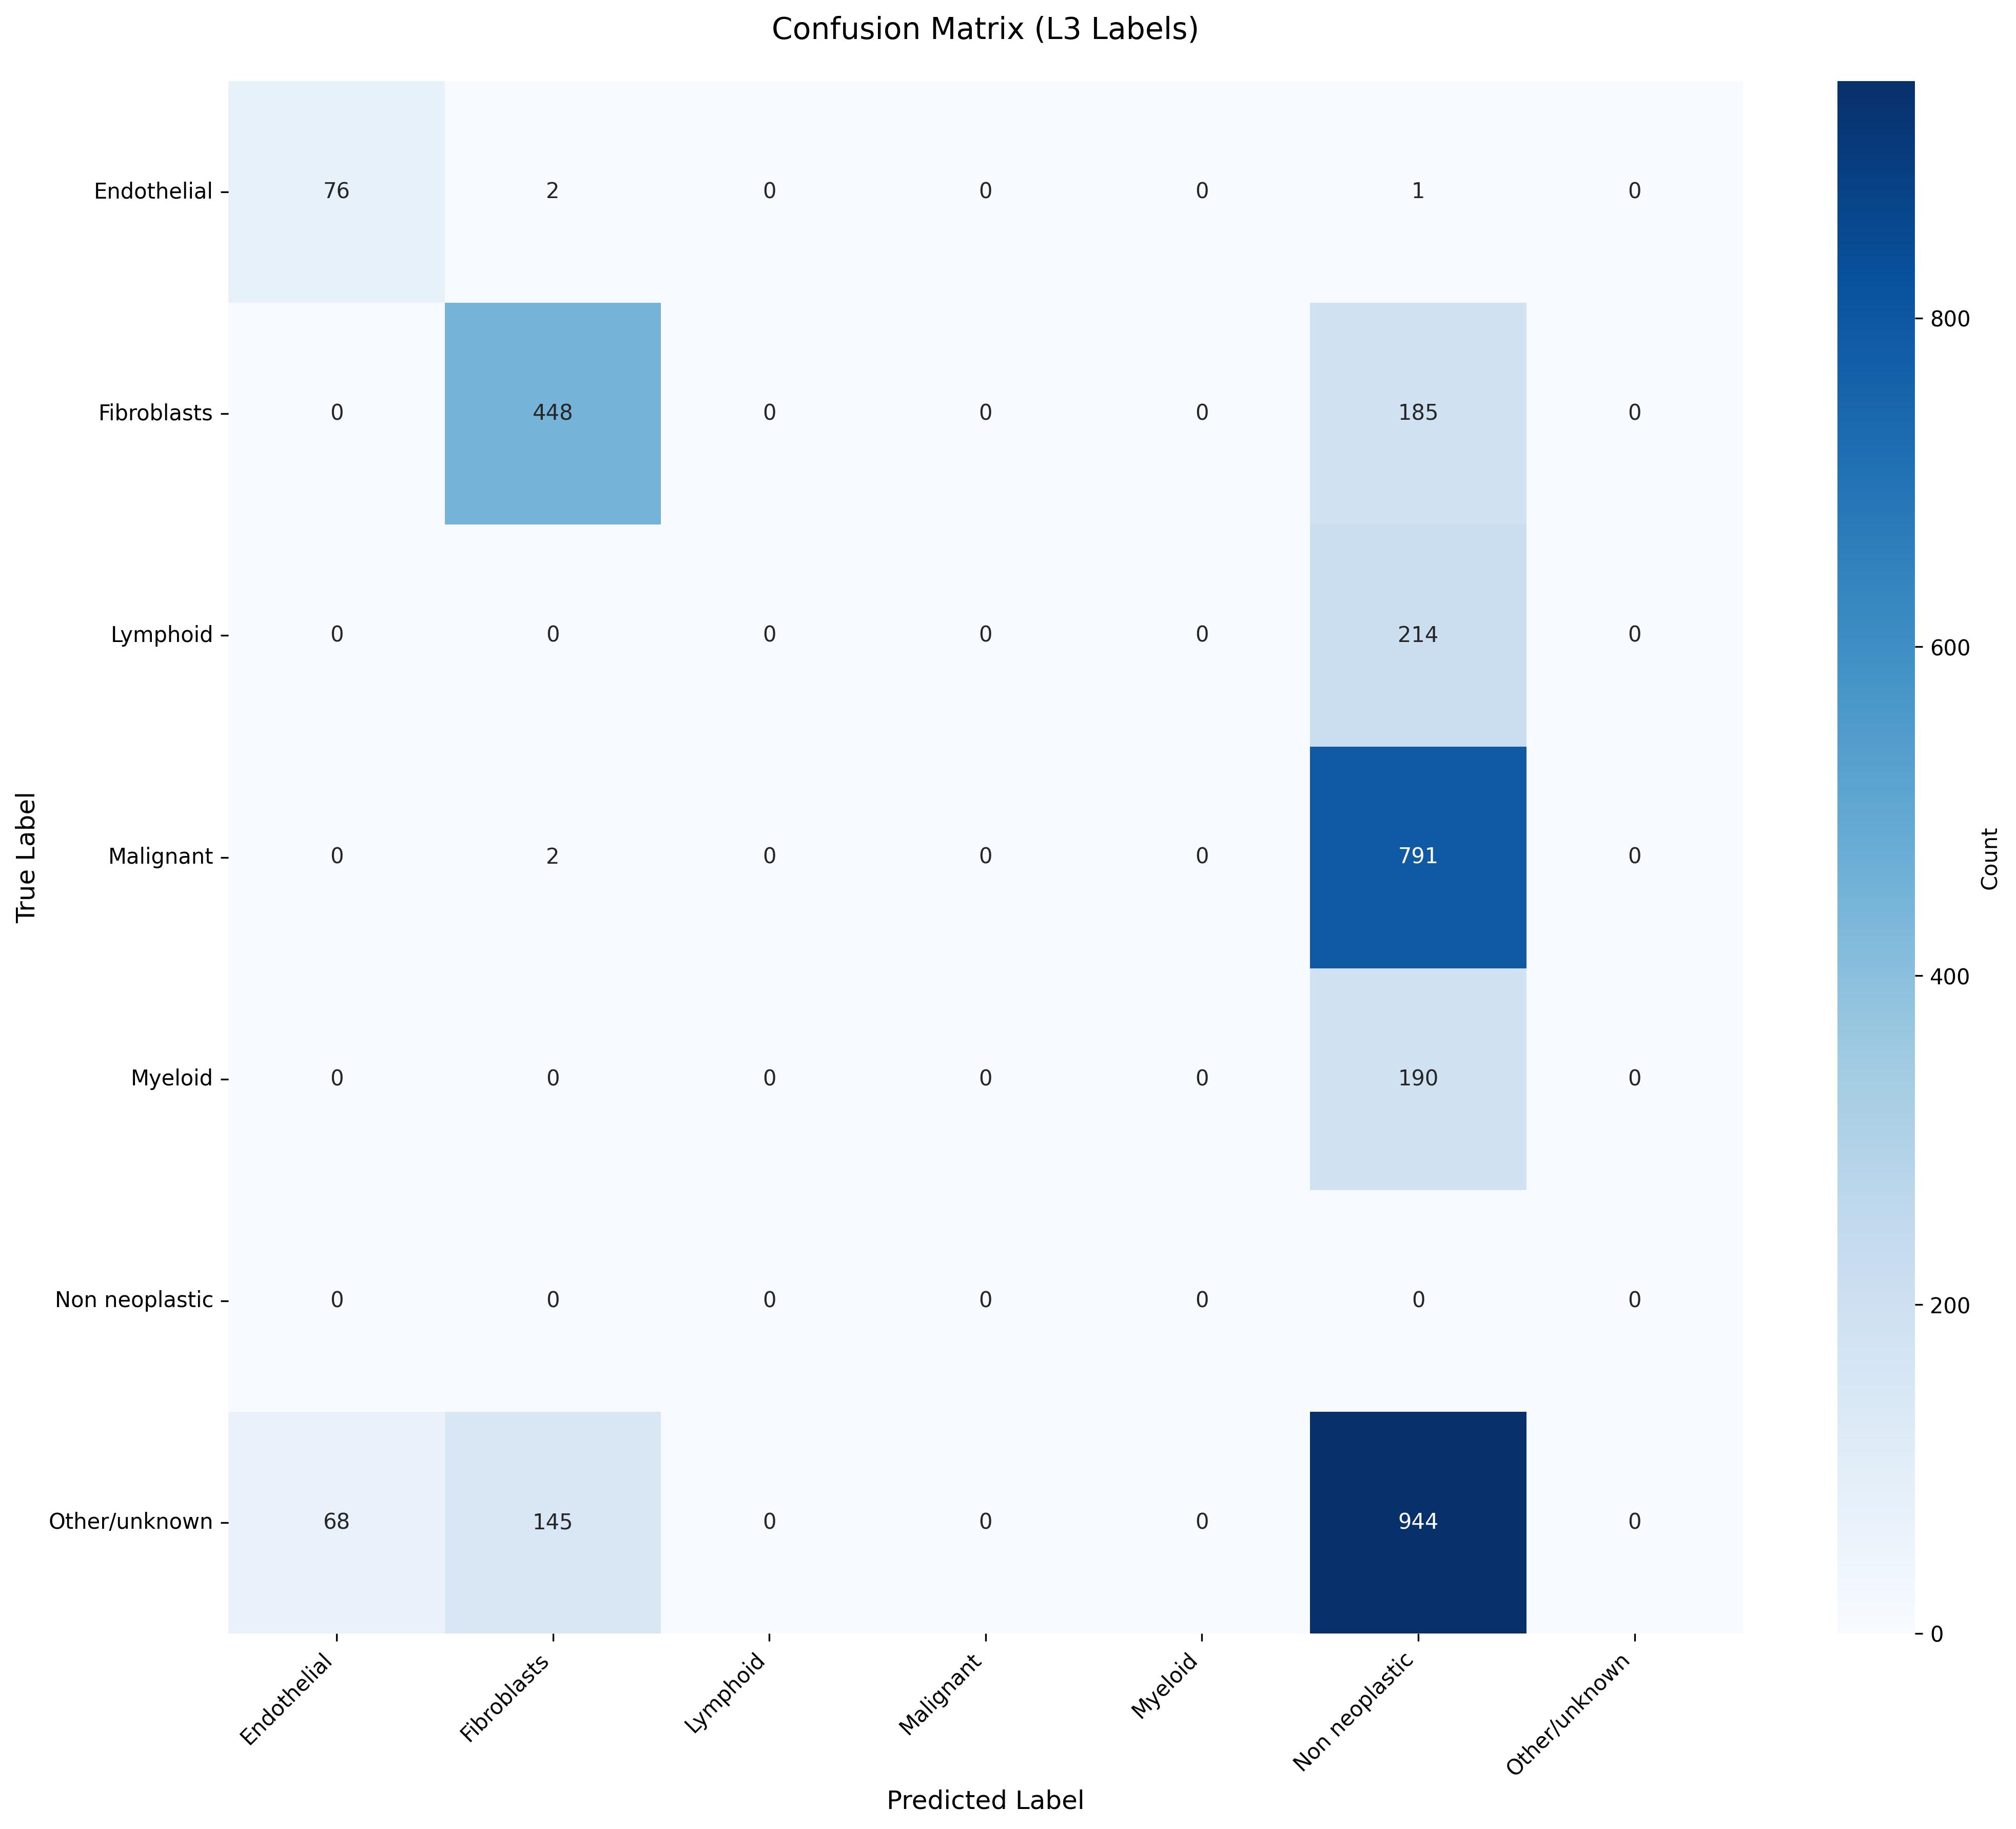

Source data for this figure (header and first rows):
True_Label, Endothelial, Fibroblasts, Lymphoid, Malignant, Myeloid, Non neoplastic, Other/unknown
Endothelial, 76, 2, 0, 0, 0, 1, 0
Fibroblasts, 0, 448, 0, 0, 0, 185, 0
Lymphoid, 0, 0, 0, 0, 0, 214, 0
Malignant, 0, 2, 0, 0, 0, 791, 0
Myeloid, 0, 0, 0, 0, 0, 190, 0
Non neoplastic, 0, 0, 0, 0, 0, 0, 0
Other/unknown, 68, 145, 0, 0, 0, 944, 0
